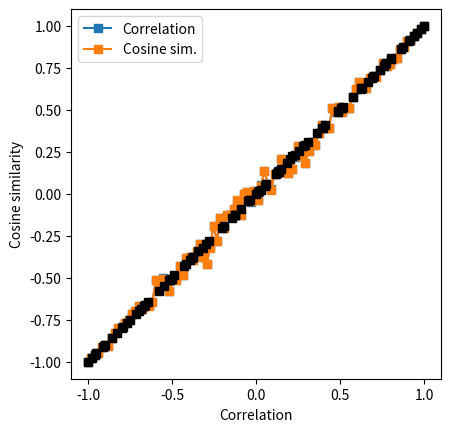

Write the Python code that produced this figure.
# import libraries
import matplotlib.pyplot as plt
import numpy as np
from scipy import spatial

# range of requested correlation coefficients
rs = np.linspace(-1,1,100)

# sample size
N = 500


# initialize output matrix
corrs = np.zeros((len(rs),2))


# loop over a range of r values
for ri in range(len(rs)):
    
    # generate data
    x = np.random.randn(N)
    y = x*rs[ri] + np.random.randn(N)*np.sqrt(1-rs[ri]**2)
    
    # optional mean-off-centering
    #x = x+10
    #y = y+10
    
    
    # compute correlation
    corrs[ri,0] = np.corrcoef(x,y)[0,1]
    
    # compute cosine similarity
    cs_num = sum(x*y)
    cs_den = np.sqrt(sum(x*x)) * np.sqrt(sum(y*y))
    corrs[ri,1] = cs_num / cs_den
    
    # using built-in distance function
    #corrs[ri,1] = 1-spatial.distance.cosine(x,y)
    

## visualize the results

plt.plot(rs,corrs[:,0],'s-',label='Correlation')
plt.plot(rs,corrs[:,1],'s-',label='Cosine sim.')
plt.legend()
plt.xlabel('Requested correlation')
plt.ylabel('Empirical correlation')
plt.axis('square')
plt.show()


plt.plot(corrs[:,0],corrs[:,1],'ks')
plt.axis('square')
plt.xlabel('Correlation')
plt.ylabel('Cosine similarity')
plt.show()

# their empirical correlation
np.corrcoef(corrs.T)